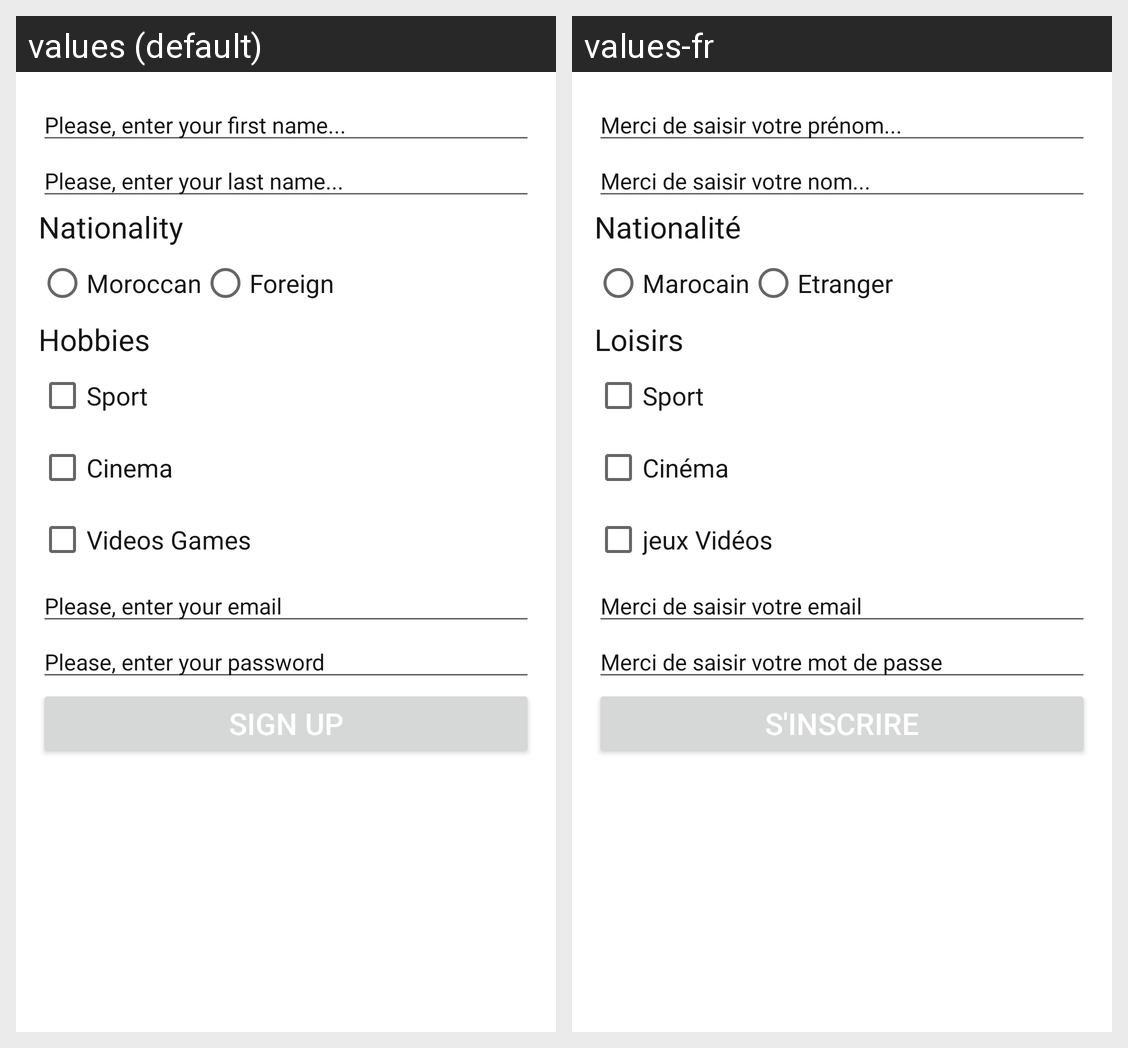

Translations of the strings shown on this Android screen, per locale in the grid:
Android screen res/layout/activity_inscription.xml rendered under 2 locales, left to right: values (default), values-fr. Device: Nexus 5 (rendered at 1080×1920; each locale shown at half size, 540×960, under a caption strip naming it); theme Theme.My1stAndroidApp.
Strings drawn on this screen, with the default value and each locale's value (text and hints the layout hard-codes, and strings that could not be matched under every locale, appear in the picture but are not listed):

et_hint_prenom
  values: Please, enter your first name...
  values-fr: Merci de saisir votre prénom...

et_hint_nom
  values: Please, enter your last name...
  values-fr: Merci de saisir votre nom...

et_hint_nationalite
  values: Nationality
  values-fr: Nationalité

et_hint_marocain
  values: Moroccan
  values-fr: Marocain

et_hint_etranger
  values: Foreign
  values-fr: Etranger

et_hint_loisirs
  values: Hobbies
  values-fr: Loisirs

et_hint_sport
  values: Sport
  values-fr: Sport

et_hint_cinema
  values: Cinema
  values-fr: Cinéma

et_hint_jeux
  values: Videos Games
  values-fr: jeux Vidéos

et_hint_email
  values: Please, enter your email
  values-fr: Merci de saisir votre email

et_hint_password
  values: Please, enter your password
  values-fr: Merci de saisir votre mot de passe

et_hint_inscription
  values: Sign Up
  values-fr: S'inscrire
